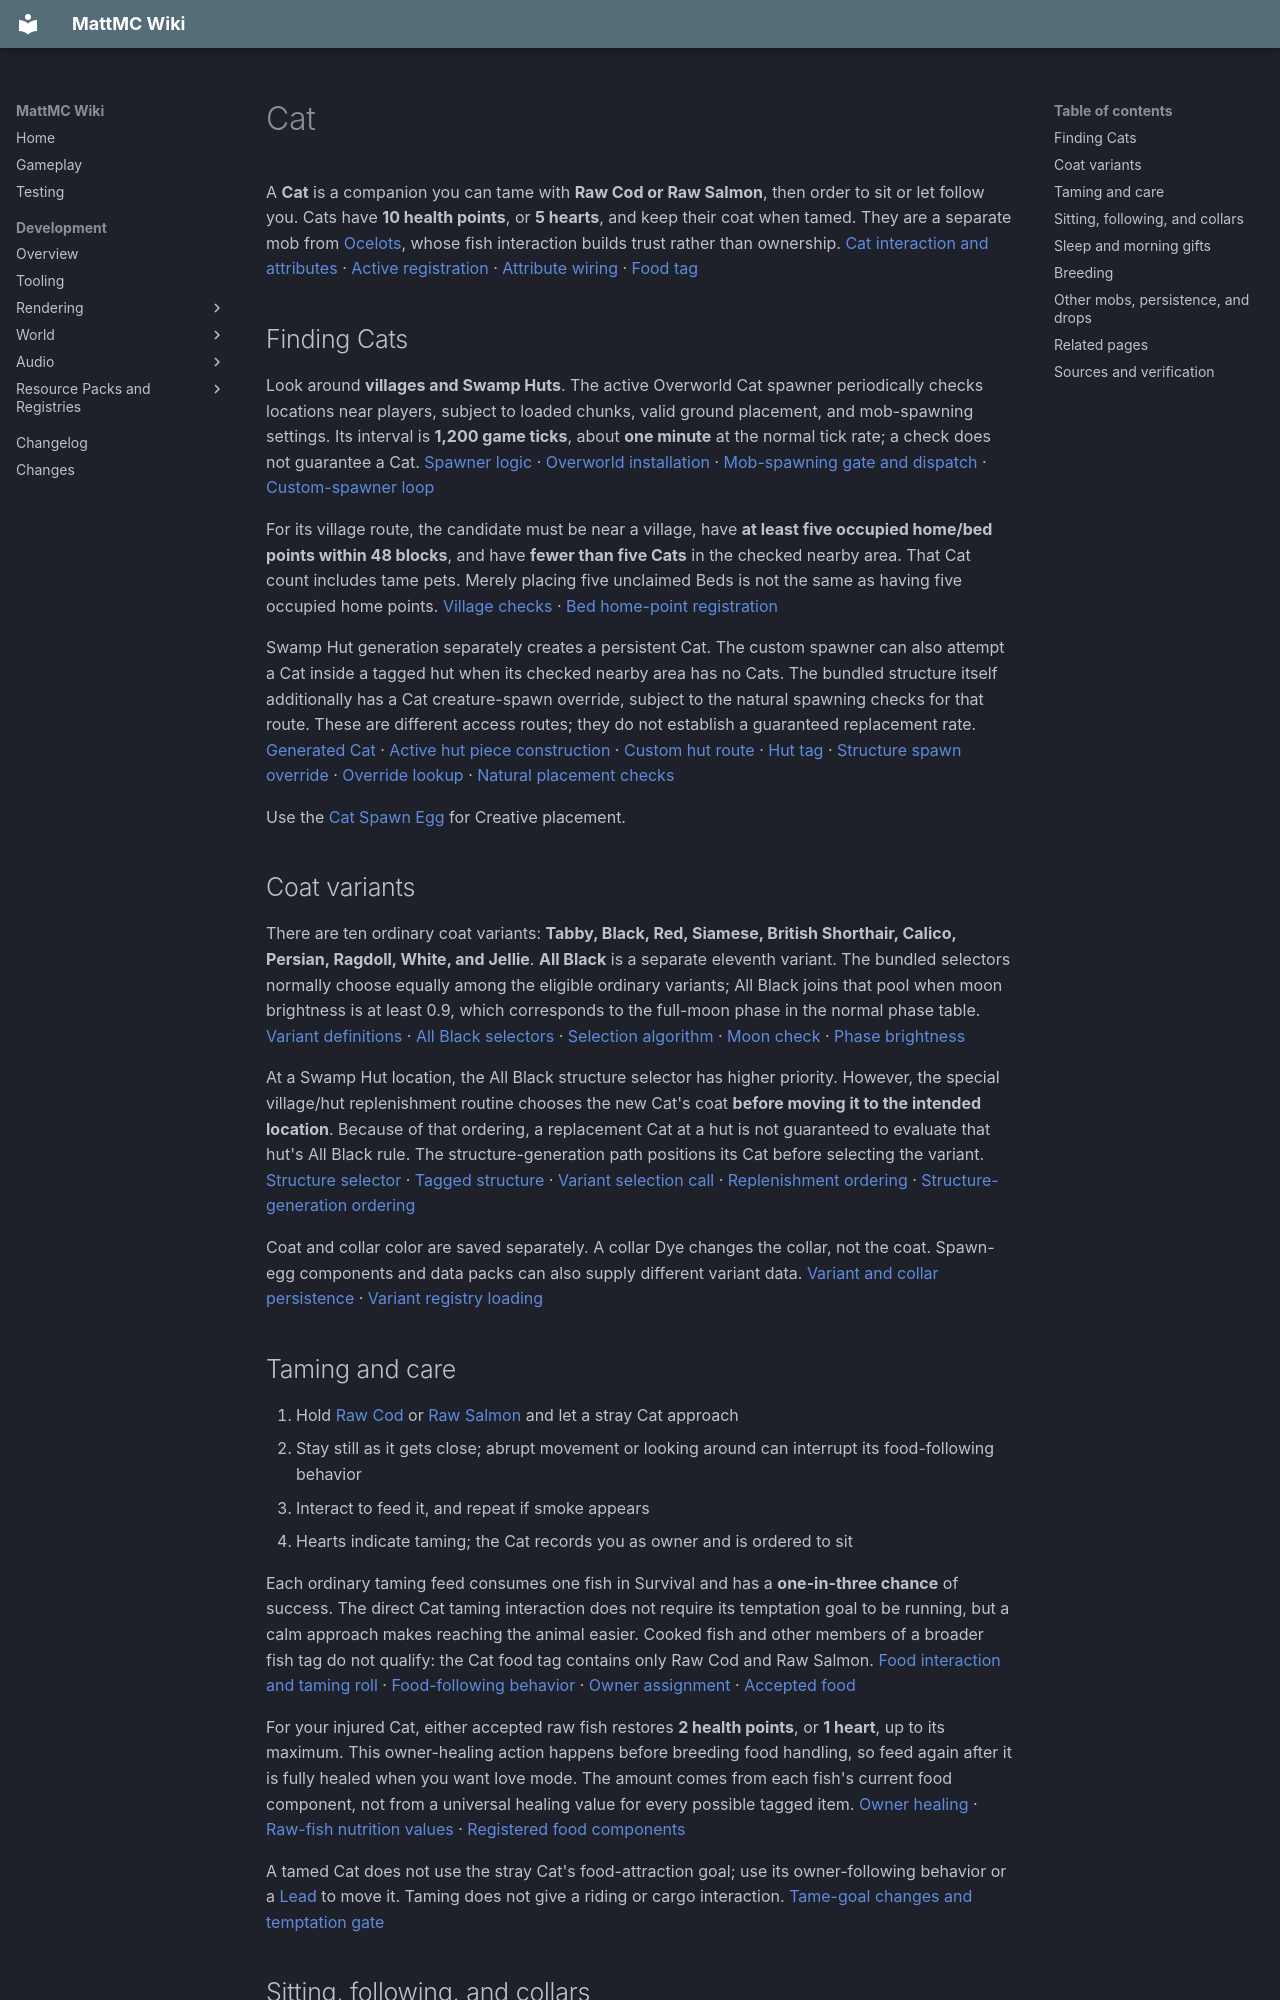

repository: HungLo2020/MattMC · page: gameplay/mobs/Cat/index.html · generator: mkdocs

# Cat

A **Cat** is a companion you can tame with **Raw Cod or Raw Salmon**, then order to sit or let follow you. Cats have **10 health points**, or **5 hearts**, and keep their coat when tamed. They are a separate mob from [Ocelots](Ocelot.md), whose fish interaction builds trust rather than ownership. [Cat interaction and attributes][cat] · [Active registration][entities] · [Attribute wiring][attributes] · [Food tag][cat-food]

## Finding Cats

Look around **villages and Swamp Huts**. The active Overworld Cat spawner periodically checks locations near players, subject to loaded chunks, valid ground placement, and mob-spawning settings. Its interval is **1,200 game ticks**, about **one minute** at the normal tick rate; a check does not guarantee a Cat. [Spawner logic][cat-spawner] · [Overworld installation][server] · [Mob-spawning gate and dispatch][chunk-cache] · [Custom-spawner loop][server-level]

For its village route, the candidate must be near a village, have **at least five occupied home/bed points within 48 blocks**, and have **fewer than five Cats** in the checked nearby area. That Cat count includes tame pets. Merely placing five unclaimed Beds is not the same as having five occupied home points. [Village checks][cat-spawner] · [Bed home-point registration][poi]

Swamp Hut generation separately creates a persistent Cat. The custom spawner can also attempt a Cat inside a tagged hut when its checked nearby area has no Cats. The bundled structure itself additionally has a Cat creature-spawn override, subject to the natural spawning checks for that route. These are different access routes; they do not establish a guaranteed replacement rate. [Generated Cat][hut-piece] · [Active hut piece construction][hut-structure] · [Custom hut route][cat-spawner] · [Hut tag][cat-structures] · [Structure spawn override][hut] · [Override lookup][generator] · [Natural placement checks][natural]

Use the [Cat Spawn Egg](../items/CatSpawnEgg.md) for Creative placement.

## Coat variants

There are ten ordinary coat variants: **Tabby, Black, Red, Siamese, British Shorthair, Calico, Persian, Ragdoll, White, and Jellie**. **All Black** is a separate eleventh variant. The bundled selectors normally choose equally among the eligible ordinary variants; All Black joins that pool when moon brightness is at least 0.9, which corresponds to the full-moon phase in the normal phase table. [Variant definitions][variants] · [All Black selectors][black-variant] · [Selection algorithm][variant-select] · [Moon check][moon-check] · [Phase brightness][moon-phases]

At a Swamp Hut location, the All Black structure selector has higher priority. However, the special village/hut replenishment routine chooses the new Cat's coat **before moving it to the intended location**. Because of that ordering, a replacement Cat at a hut is not guaranteed to evaluate that hut's All Black rule. The structure-generation path positions its Cat before selecting the variant. [Structure selector][black-variant] · [Tagged structure][black-structures] · [Variant selection call][cat] · [Replenishment ordering][cat-spawner] · [Structure-generation ordering][hut-piece]

Coat and collar color are saved separately. A collar Dye changes the collar, not the coat. Spawn-egg components and data packs can also supply different variant data. [Variant and collar persistence][cat] · [Variant registry loading][variant-loader]

## Taming and care

1. Hold [Raw Cod](../items/RawCod.md) or [Raw Salmon](../items/RawSalmon.md) and let a stray Cat approach
2. Stay still as it gets close; abrupt movement or looking around can interrupt its food-following behavior
3. Interact to feed it, and repeat if smoke appears
4. Hearts indicate taming; the Cat records you as owner and is ordered to sit

Each ordinary taming feed consumes one fish in Survival and has a **one-in-three chance** of success. The direct Cat taming interaction does not require its temptation goal to be running, but a calm approach makes reaching the animal easier. Cooked fish and other members of a broader fish tag do not qualify: the Cat food tag contains only Raw Cod and Raw Salmon. [Food interaction and taming roll][cat] · [Food-following behavior][tempt] · [Owner assignment][tamable] · [Accepted food][cat-food]

For your injured Cat, either accepted raw fish restores **2 health points**, or **1 heart**, up to its maximum. This owner-healing action happens before breeding food handling, so feed again after it is fully healed when you want love mode. The amount comes from each fish's current food component, not from a universal healing value for every possible tagged item. [Owner healing][cat] · [Raw-fish nutrition values][foods] · [Registered food components][items]

A tamed Cat does not use the stray Cat's food-attraction goal; use its owner-following behavior or a [Lead](../items/Lead.md) to move it. Taming does not give a riding or cargo interaction. [Tame-goal changes and temptation gate][cat]

## Sitting, following, and collars

As the owner, interact with an **empty hand** to toggle the sitting order. Food or a different Dye color takes its own action first. Using a different Dye consumes one in ordinary Survival and changes the collar; new Cats default to a red collar. Other players do not receive the owner's sit-toggle or collar-recolor controls. Leash interactions can take priority over the Cat's own interaction, so release your Lead before using an ordinary interaction to change its order. [Owner interaction and collar default][cat] · [Leash priority][entity]

A Cat allowed to follow starts its owner-follow goal at about **10 blocks** away and stops that goal within **5 blocks**. At **12 blocks or more**, it can try teleporting near the owner instead of finding a walking path. Teleport candidates need walkable, collision-free space, and the checked ground cannot be Leaves. This is not guaranteed relocation through an enclosed or unsafe destination. [Follow distances and dispatch][follow] · [Teleport threshold and placement][tamable]

An ordered sit, riding in another entity, leash state, or a spectator owner blocks the ordinary follow/teleport route. The teleport method moves within the Cat's current level; it is not a cross-dimension travel command. Keep the Cat near you while changing dimensions and check it after travel. [Movement restrictions and teleport action][tamable]

Cats can also choose to lie on Beds or sit on an unopened ordinary Chest, a lit Furnace, or a Bed's foot when there is space above. **Sitting by choice is different from an owner-issued sitting order.** A sitting Cat directly above a Chest can block its normal opening and container access. Guide it away before using the Chest. [Bed goal][bed-goal] · [Block-sitting goal][block-goal] · [Chest obstruction][chest]
